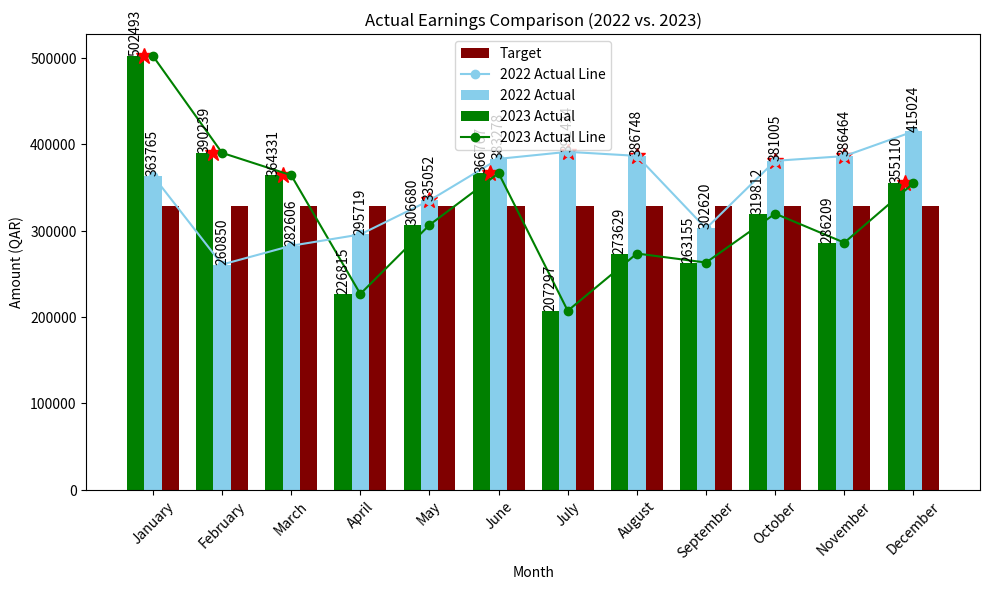

Reproduce this figure in Python.
import pandas as pd
import matplotlib.pyplot as plt

# Create DataFrame from the provided data
data = {
    'Month': ['January', 'February', 'March', 'April', 'May', 'June', 'July', 'August', 'September', 'October', 'November', 'December'],
    '2023 Actual': [502493, 390239, 364331, 226815, 306680, 366767, 207297, 273629, 263155, 319812, 286209, 355110],
    '2022 Actual': [363765, 260850, 282606, 295719, 335052, 383278, 391424, 386748, 302620, 381005, 386464, 415024],
    'Target': [328278] * 12
}

df = pd.DataFrame(data)

# Convert 'Month' to categorical with correct order
df['Month'] = pd.Categorical(df['Month'], categories=['January', 'February', 'March', 'April', 'May', 'June', 'July', 'August', 'September', 'October', 'November', 'December'], ordered=True)

# Sort the DataFrame by month
df = df.sort_values('Month')

# Summarize the data
summary = df.groupby('Month', observed=False).sum().reset_index()

# Visualize the data
plt.figure(figsize=(10, 6))
bar_width = 0.25
index = summary.index

# Plot the bars for 2023 Actual
bars_2023_actual = plt.bar(index - bar_width, summary['2023 Actual'], width=bar_width, label='2023 Actual', color='green')

# Plot the bars for 2022 Actual
bars_2022_actual = plt.bar(index, summary['2022 Actual'], width=bar_width, label='2022 Actual', color='skyblue')

# Plot the bars for Target
bars_target = plt.bar(index + bar_width, summary['Target'], width=bar_width, label='Target', color='maroon')

# Mark the columns with a star if either 2023 Actual or 2022 Actual reaches or exceeds the target amount
for i in range(len(summary)):
    if summary.loc[i, '2023 Actual'] >= summary.loc[i, 'Target']:
        plt.plot(index[i] - bar_width / 2, summary.loc[i, '2023 Actual'], marker='*', markersize=12, color='red')
    elif summary.loc[i, '2022 Actual'] >= summary.loc[i, 'Target']:
        plt.plot(index[i], summary.loc[i, '2022 Actual'], marker='*', markersize=12, color='red')

# Display actual amount values on top of each column for 2023 Actual (vertical)
for bar, actual in zip(bars_2023_actual, summary['2023 Actual']):
    plt.text(bar.get_x() + bar.get_width() / 2, bar.get_height(), actual, ha='center', va='bottom', color='black', rotation=90)

# Display actual amount values on top of each column for 2022 Actual (vertical)
for bar, actual in zip(bars_2022_actual, summary['2022 Actual']):
    plt.text(bar.get_x() + bar.get_width() / 2, bar.get_height(), actual, ha='center', va='bottom', color='black', rotation=90)

# Add line chart for 2023 Actual
plt.plot(index, summary['2023 Actual'], color='green', marker='o', label='2023 Actual Line')

# Add line chart for 2022 Actual
plt.plot(index, summary['2022 Actual'], color='skyblue', marker='o', label='2022 Actual Line')

plt.xlabel('Month')
plt.ylabel('Amount (QAR)')
plt.title('Actual Earnings Comparison (2022 vs. 2023)')
plt.xticks(index, summary['Month'], rotation=45)
plt.legend()

# Hide the duplicate legend entries
handles, labels = plt.gca().get_legend_handles_labels()
unique_labels = list(set(labels))
plt.legend(handles=[handles[labels.index(label)] for label in unique_labels])

plt.tight_layout()
plt.show()
